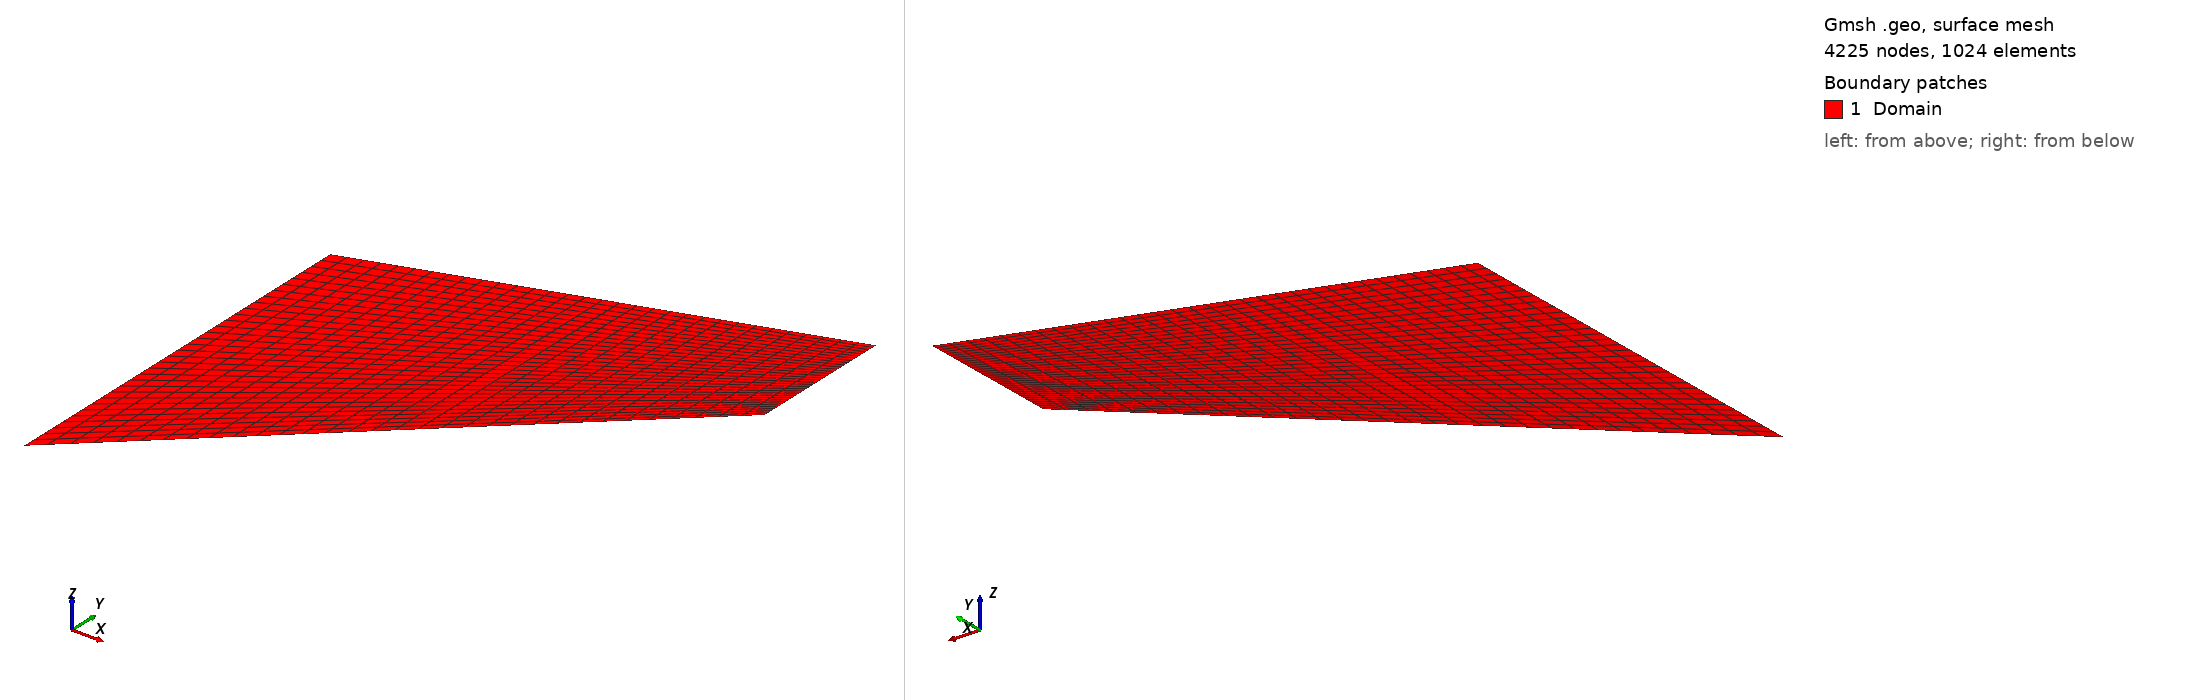

Gmsh geometry script, surface-meshed: 4225 nodes, 1024 surface elements. Boundary patches (legend numbers): 1 Domain. Left view from above one corner, right view from below the opposite corner. Legend entries are the model's physical surfaces. The drawing asked Gmsh for element sizes between 1% and 20% of the model's largest extent; the script's own settings can give other sizes.

=== geometry_q2.geo (drawn) ===
////////////////////////////////////////////////////////////
// Cook's membrane (Q2 quadrilateral mesh)
////////////////////////////////////////////////////////////

SetFactory("OpenCASCADE");

// Geometry
Point(1) = {0,  0, 0};
Point(2) = {48,44, 0};
Point(3) = {48,60, 0};
Point(4) = {0,44, 0};

Line(1) = {1,2};
Line(2) = {2,3};
Line(3) = {3,4};
Line(4) = {4,1};

Curve Loop(1) = {1,2,3,4};
Plane Surface(1) = {1};

// Structured mesh
nx = 32;
ny = 32;

Transfinite Curve{1,3} = nx + 1;
Transfinite Curve{2,4} = ny + 1;

Transfinite Surface{1};
Recombine Surface{1};

// Physical groups
Physical Surface("Domain") = {1};

Physical Curve("Left")   = {4};
Physical Curve("Right")  = {2};
Physical Curve("Bottom") = {1};
Physical Curve("Top")    = {3};

// Second-order quadrilateral elements (9-node)
Mesh.ElementOrder = 2;
Mesh.SecondOrderIncomplete = 0;
Mesh.HighOrderOptimize = 1;

Mesh 2;
